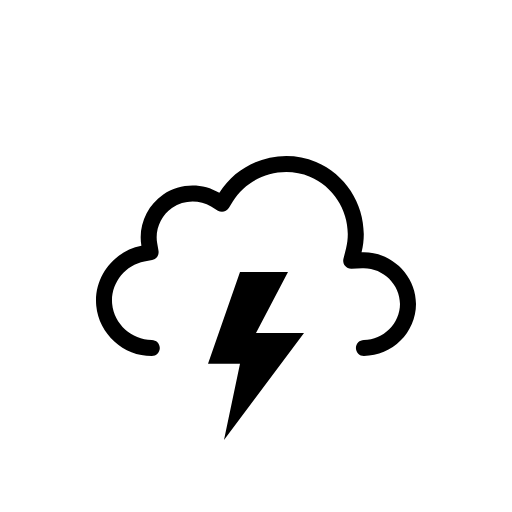
t = 0.00 s
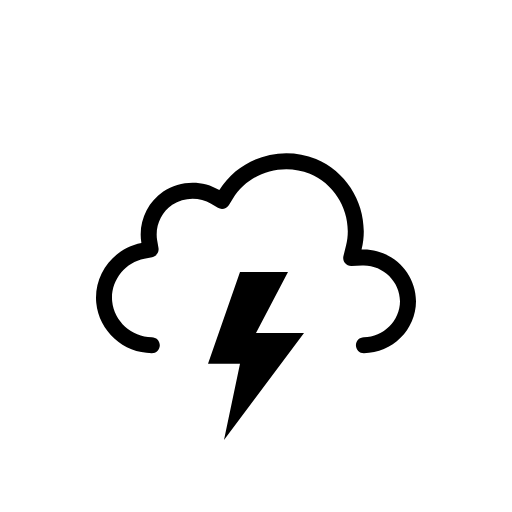
t = 0.50 s
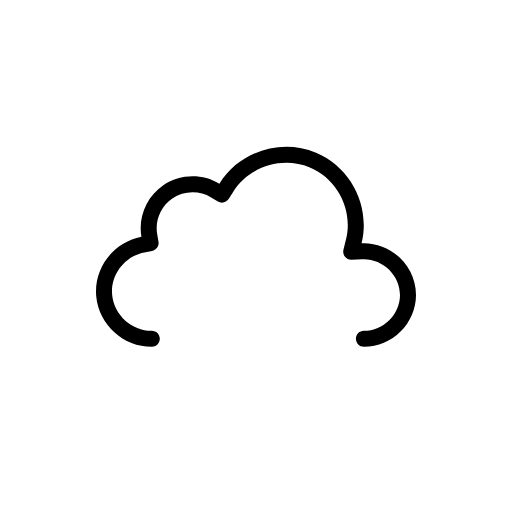
t = 1.00 s
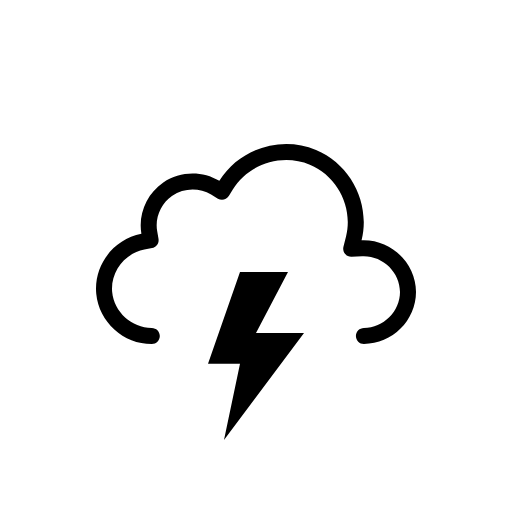
t = 1.50 s
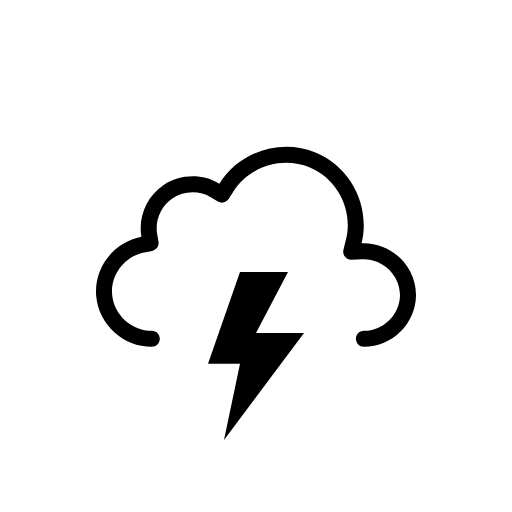
t = 2.00 s
t = 2.50 s: frame unchanged from t = 0.50 s, image omitted

The animated SVG that drew these frames (rendered in a browser with its animation timeline set to each time). Animation: 1 SMIL element (animateTransform=1), 1 CSS @keyframes rule; one cycle of 3.00 s, repeats indefinitely.

<svg xmlns="http://www.w3.org/2000/svg" viewBox="0 0 128 128" fill="none">
<style>
@keyframes k0 { 0% { opacity: 1 } 25% { opacity: 1 } 33% { opacity: 0 } 42% { opacity: 1 } 50% { opacity: 0 } 57% { opacity: 1 } 63% { opacity: 0 } 67% { opacity: 1 } 100% { opacity: 1 } }
.k0 { animation: k0 2s linear infinite }
</style><g id="thunderstorms" clip-path="url(#clip0_2038_14296)">
<g id="Sky">
<g id="Clouds">
<g id="Cloud">
<path id="Cloud_2" fill-rule="evenodd" clip-rule="evenodd" d="M54.837 48.2115C59.8272 40.138 70.2646 36.824 79.0084 40.4823C87.7415 44.136 92.6835 53.8827 90.3884 63.0856C97.6827 62.7671 104 68.7067 104 76.0281C104 83.1158 98.0475 89 90.9766 89C89.872 89 88.9766 88.104 88.9766 86.9986C88.9766 85.8933 89.872 84.9973 90.9766 84.9973C95.8636 84.9973 99.9999 80.8799 99.9999 76.0281C99.9999 71.0262 95.6221 66.8637 90.5628 67.0846L87.8865 67.2014C87.2561 67.229 86.6496 66.9571 86.2504 66.4681C85.8512 65.979 85.706 65.3301 85.8588 64.7174L86.5075 62.1165C88.32 54.8484 84.3908 47.0727 77.4654 44.1752C70.5247 41.2713 62.1884 43.9272 58.2389 50.3171L57.2002 51.9975C56.6244 52.9291 55.4073 53.2244 54.4691 52.6602L52.7766 51.6424C49.8115 49.8592 45.9317 49.9664 43.0709 51.9105C40.2206 53.8474 38.7095 57.3922 39.2917 60.7745L39.6258 62.7154C39.8112 63.7924 39.099 64.819 38.0259 65.0218L36.0919 65.3872C31.142 66.3225 27.5722 71.0441 28.0435 76.0307C28.5152 81.0207 32.9099 84.9983 37.9518 84.9973C39.0564 84.997 39.952 85.8929 39.9522 86.9982C39.9525 88.1035 39.0572 88.9998 37.9527 89C30.8694 89.0015 24.7293 83.4755 24.0613 76.4076C23.3934 69.3412 28.3905 62.7689 35.3498 61.454C34.4996 56.5148 36.6827 51.4131 40.8237 48.5991C44.975 45.7781 50.5361 45.625 54.837 48.2115Z" fill="black" />
</g>
<animateTransform attributeName="transform" type="translate" values="0 0;0 -0.0933;0 -0.3875;0 -0.8783;0 -1.5;0 -2.1217;0 -2.6125;0 -2.9067;0 -3;0 -2.9067;0 -2.6125;0 -2.1217;0 -1.5;0 -0.8783;0 -0.3875;0 -0.0933;0 0" dur="3s" repeatCount="indefinite" calcMode="linear" /></g>
</g>
<g id="Lightning">
<path id="Lightning Bolt" d="M60.0003 68L52 90.9092H60.0003L55.9995 110L76 83.2728H63.9996L71.9999 68H60.0003Z" fill="black" class="k0" />
</g>
</g>
<defs>
<clipPath id="clip0_2038_14296">
<rect width="128" height="128" fill="white" />
</clipPath>
</defs>
</svg>
